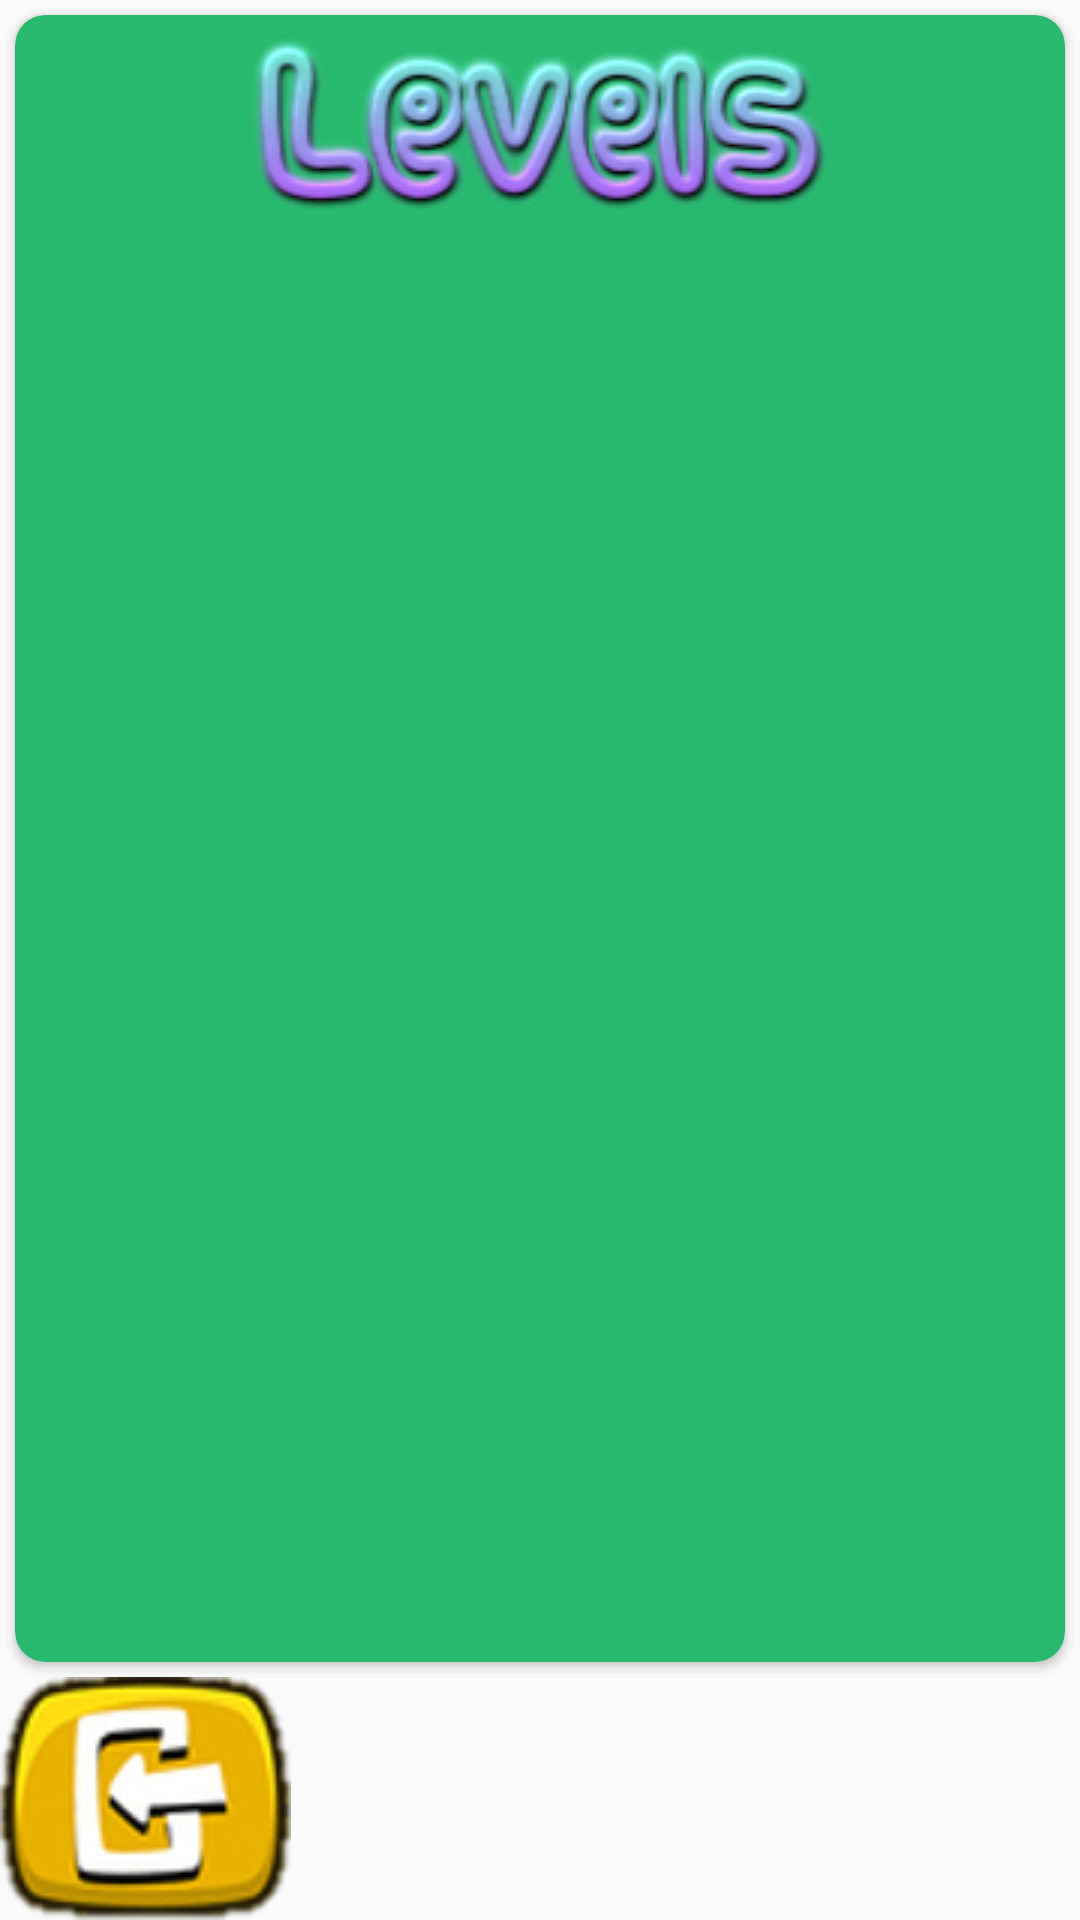

Produce the Android XML layout that renders to this screen, including the resource entries it uses.
<!-- AndroidManifest.xml: application theme AppTheme -->
<!-- res/layout/fragment_level.xml -->
<RelativeLayout xmlns:android="http://schemas.android.com/apk/res/android"
    xmlns:tools="http://schemas.android.com/tools"
    android:layout_width="match_parent"
    android:layout_height="match_parent"
    xmlns:app="http://schemas.android.com/apk/res-auto"
    tools:context="com.square_play.squareplay.LevelFragment">


    <ImageButton
        android:background="@null"
        android:id="@+id/return_btn"
        android:layout_width="wrap_content"
        android:layout_height="wrap_content"
        android:layout_alignParentBottom="true"
        android:src="@drawable/returnbtn" />

    <android.support.v7.widget.CardView
        android:layout_height="wrap_content"
        android:layout_width="wrap_content"
        app:cardBackgroundColor="#28b96e"
        app:cardCornerRadius="10dp"
        android:layout_margin="5dp"
        android:id="@+id/cardView_level"

        android:layout_above="@id/return_btn"
        >
        <RelativeLayout android:layout_height="wrap_content"
            android:layout_width="wrap_content">
        <ImageView
            android:layout_height="wrap_content"
            android:layout_width="wrap_content"
            android:src="@drawable/levels"
            android:id="@+id/levels_logo"
            android:layout_centerHorizontal="true"

            />
        <android.support.v7.widget.RecyclerView
            android:layout_below="@id/levels_logo"
            android:layout_height="match_parent"
            android:layout_width="match_parent"
            android:id="@+id/recycler_view_button"

            >
    </android.support.v7.widget.RecyclerView>
        </RelativeLayout>
    </android.support.v7.widget.CardView>

</RelativeLayout>
<!-- resources referenced by this layout -->
<resources>
  <!-- drawable levels: png bitmap (drawable, 23315 bytes) -->
  <!-- drawable returnbtn: png bitmap (drawable, 18408 bytes) -->
  <style name="AppTheme" parent="Theme.AppCompat.Light.NoActionBar">
          
          <item name="colorPrimary">@color/colorPrimary</item>
          <item name="colorPrimaryDark">@color/colorPrimaryDark</item>
          <item name="colorAccent">@color/colorAccent</item>
      </style>
  <!-- not gathered from this repository: default colours our renderer supplied (Android Studio template values) -->
  <color name="colorPrimary">#FF6200EE</color>
  <color name="colorPrimaryDark">#FF3700B3</color>
  <color name="colorAccent">#FF03DAC5</color>
</resources>
